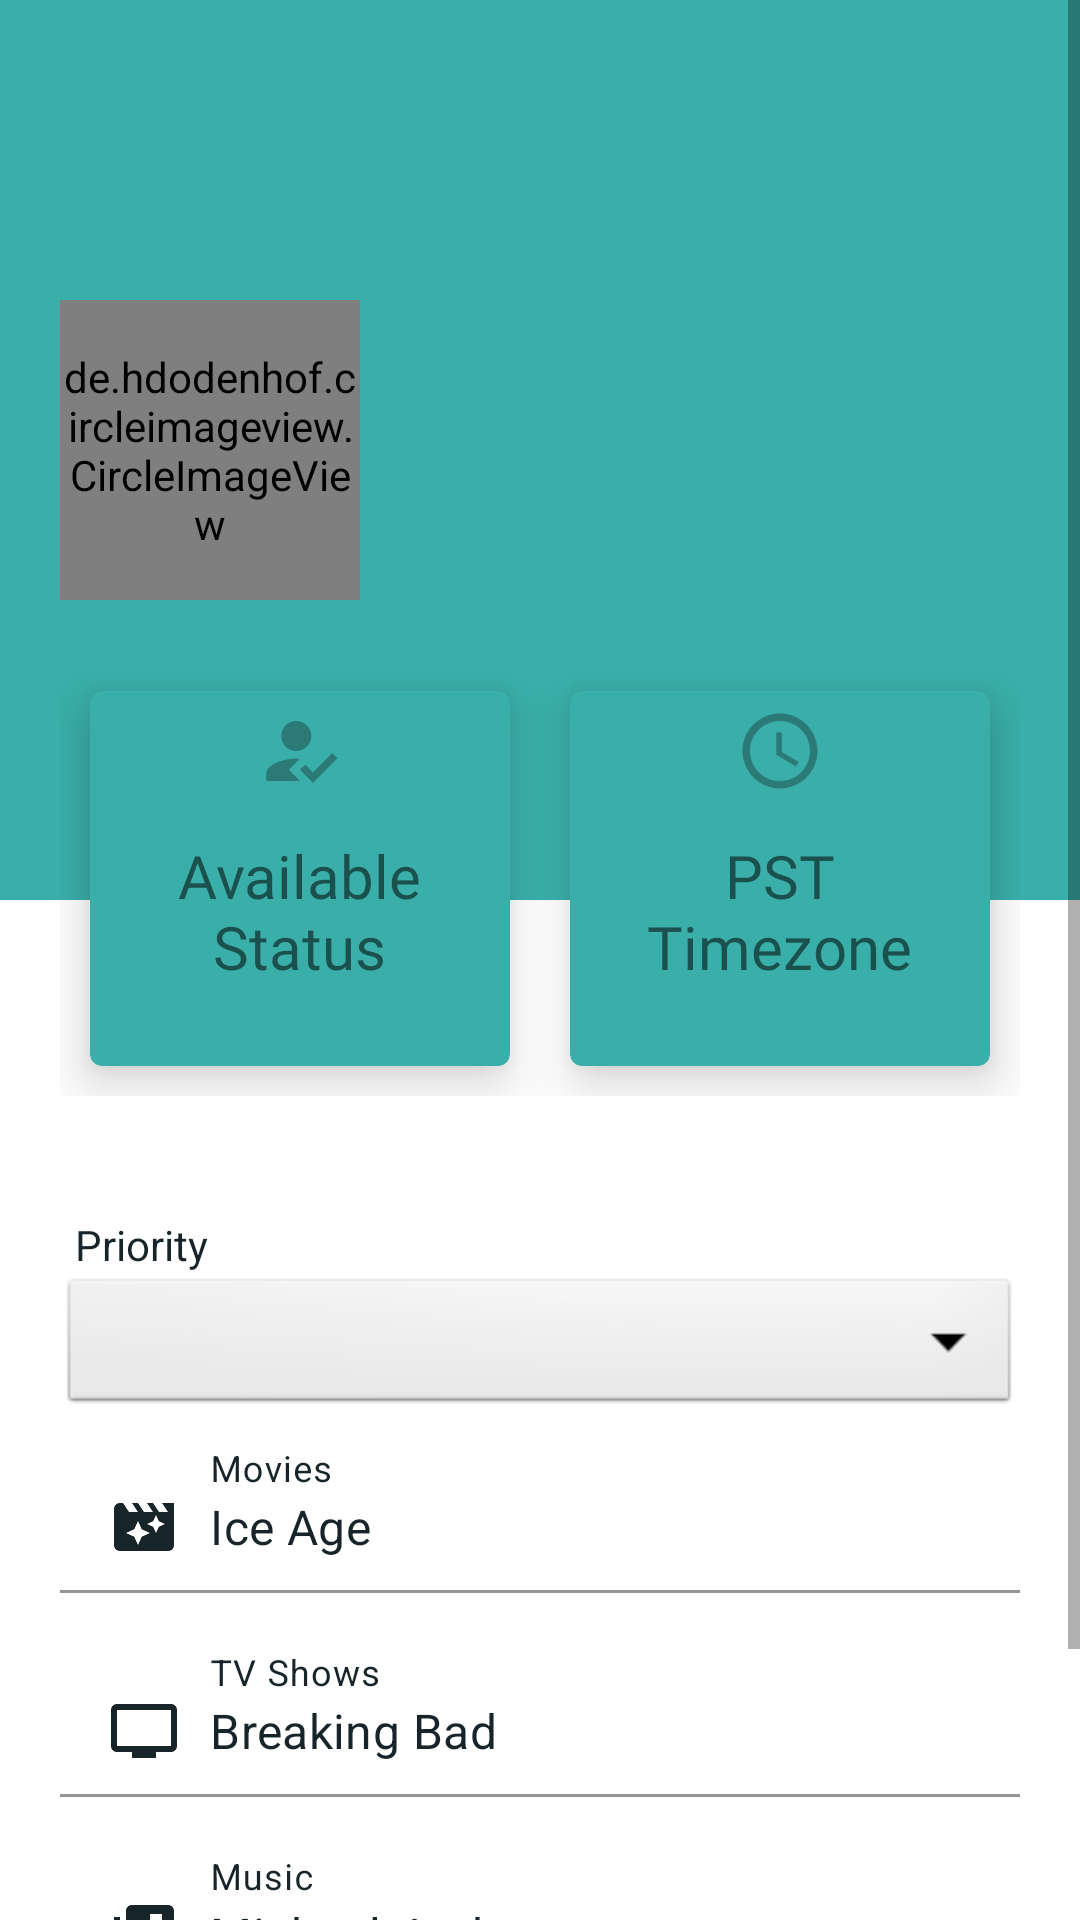

Layout XML and referenced resources for this Android screen:
<!-- AndroidManifest.xml: application theme Theme.ConnectWithFriends -->
<!-- res/layout/profile_activity.xml -->
<?xml version="1.0" encoding="utf-8"?>
<ScrollView xmlns:android="http://schemas.android.com/apk/res/android"
    xmlns:app="http://schemas.android.com/apk/res-auto"
    xmlns:tools="http://schemas.android.com/tools"
    android:layout_width="match_parent"
    android:layout_height="match_parent"
    tools:context=".ProfileActivity">

    <LinearLayout
        android:layout_width="match_parent"
        android:layout_height="match_parent"
        android:orientation="vertical">

        <RelativeLayout
            android:layout_width="match_parent"
            android:layout_height="300dp"
            android:padding="20dp"
            android:background="#3AAFA9">

            <de.hdodenhof.circleimageview.CircleImageView
                android:id="@+id/iv_image"
                android:layout_width="100dp"
                android:layout_height="100dp"
                android:src="@drawable/ic_baseline_person_24"
                android:layout_centerVertical="true"/>

            <TextView
                android:id="@+id/nameTextView"
                android:layout_width="wrap_content"
                android:layout_height="wrap_content"
                android:textSize="30sp"
                android:textColor= "#17252a"
                android:fontFamily="@font/roboto_condensed_bold"
                android:layout_toRightOf="@+id/iv_image"
                android:layout_centerVertical="true"
                android:includeFontPadding="false"
                android:layout_marginLeft="10dp" />

            <TextView
                android:id="@+id/numberTextView"
                android:layout_width="wrap_content"
                android:layout_height="wrap_content"
                android:includeFontPadding="false"
                android:textSize="14sp"
                android:textColor= "#17252a"
                android:fontFamily="@font/cabin"
                android:layout_toRightOf="@+id/iv_image"
                android:layout_below="@id/nameTextView"
                android:layout_marginLeft="10dp" />

        </RelativeLayout>

        <LinearLayout
            android:layout_width="match_parent"
            android:layout_height="wrap_content"
            android:padding="20dp"
            android:layout_marginTop="-100dp">

            <com.google.android.material.card.MaterialCardView
                android:layout_width="0dp"
                android:layout_height="125dp"
                android:layout_weight="1"
                app:cardBackgroundColor="#3AAFA9"
                app:cardElevation="10dp"
                android:layout_margin="10dp">

                <RelativeLayout
                    android:layout_width="match_parent"
                    android:layout_height="match_parent"
                    android:padding="5dp">

                    <ImageView
                        android:layout_width="30dp"
                        android:layout_height="30dp"
                        android:src="@drawable/ic_status"
                        android:layout_centerHorizontal="true"/>

                    <TextView
                        android:id="@+id/status_label"
                        android:layout_width="wrap_content"
                        android:layout_height="wrap_content"
                        android:text="Available"
                        android:includeFontPadding="false"
                        android:textSize="20sp"
                        android:fontFamily="@font/roboto_condensed_bold"
                        android:layout_centerInParent="true"/>

                    <TextView
                        android:id="@+id/status_value"
                        android:layout_width="wrap_content"
                        android:layout_height="wrap_content"
                        android:text="Status"
                        android:includeFontPadding="false"
                        android:textSize="20sp"
                        android:fontFamily="@font/cabin"
                        android:layout_below="@id/status_label"
                        android:layout_centerHorizontal="true"/>

                </RelativeLayout>

            </com.google.android.material.card.MaterialCardView>

            <com.google.android.material.card.MaterialCardView
                android:layout_width="0dp"
                android:layout_height="125dp"
                android:layout_weight="1"
                app:cardBackgroundColor="#3AAFA9"
                app:cardElevation="10dp"
                android:layout_margin="10dp">

                <RelativeLayout
                    android:layout_width="match_parent"
                    android:layout_height="match_parent"
                    android:padding="5dp">

                    <ImageView
                        android:layout_width="30dp"
                        android:layout_height="30dp"
                        android:src="@drawable/ic_timezone"
                        android:layout_centerHorizontal="true"/>

                    <TextView
                        android:id="@+id/timezone_label"
                        android:layout_width="wrap_content"
                        android:layout_height="wrap_content"
                        android:text="PST"
                        android:includeFontPadding="false"
                        android:textSize="20sp"
                        android:fontFamily="@font/roboto_condensed_bold"
                        android:layout_centerInParent="true"/>

                    <TextView
                        android:id="@+id/timezone_value"
                        android:layout_width="wrap_content"
                        android:layout_height="wrap_content"
                        android:text="Timezone"
                        android:includeFontPadding="false"
                        android:textSize="20sp"
                        android:fontFamily="@font/cabin"
                        android:layout_below="@id/timezone_label"
                        android:layout_centerHorizontal="true"/>

                </RelativeLayout>

            </com.google.android.material.card.MaterialCardView>

        </LinearLayout>

        <LinearLayout
            android:layout_width="match_parent"
            android:layout_height="wrap_content"
            android:padding="20dp"
            android:orientation="vertical">

            <TextView
                android:id="@+id/priority_label"
                android:layout_width="match_parent"
                android:layout_height="wrap_content"
                android:text="Priority"
                android:layout_marginLeft="5dp"
                android:textColor="#17252A"/>

            <Spinner
                android:id="@+id/spinner1"
                android:layout_width="match_parent"
                android:layout_height="wrap_content"
                android:background="@android:drawable/btn_dropdown"
                android:spinnerMode="dropdown" />

            <com.google.android.material.textfield.TextInputLayout
                android:layout_width="match_parent"
                android:layout_height="wrap_content"
                app:boxBackgroundColor="@color/white"
                android:hint="Movies"
                android:textColorHint="#17252A"
                android:layout_marginBottom="10dp">

                <com.google.android.material.textfield.TextInputEditText
                    android:layout_width="match_parent"
                    android:layout_height="wrap_content"
                    android:drawableLeft="@drawable/ic_movie"
                    android:drawablePadding="10dp"
                    android:text="Ice Age"
                    android:textColor="#17252A"/>

            </com.google.android.material.textfield.TextInputLayout>

            <com.google.android.material.textfield.TextInputLayout
                android:layout_width="match_parent"
                android:layout_height="wrap_content"
                app:boxBackgroundColor="@color/white"
                android:hint="TV Shows"
                android:textColorHint="#17252A"
                android:layout_marginBottom="10dp">

                <com.google.android.material.textfield.TextInputEditText
                    android:layout_width="match_parent"
                    android:layout_height="wrap_content"
                    android:drawableLeft="@drawable/ic_tv"
                    android:drawablePadding="10dp"
                    android:text="Breaking Bad"
                    android:textColor="#17252A"/>

            </com.google.android.material.textfield.TextInputLayout>

            <com.google.android.material.textfield.TextInputLayout
                android:layout_width="match_parent"
                android:layout_height="wrap_content"
                app:boxBackgroundColor="@color/white"
                android:hint="Music"
                android:textColorHint="#17252A"
                android:layout_marginBottom="10dp">

                <com.google.android.material.textfield.TextInputEditText
                    android:layout_width="match_parent"
                    android:layout_height="wrap_content"
                    android:drawableLeft="@drawable/ic_music"
                    android:drawablePadding="10dp"
                    android:text="Michael Jackson"
                    android:textColor="#17252A"/>

            </com.google.android.material.textfield.TextInputLayout>

            <Button
                android:layout_width="match_parent"
                android:layout_height="wrap_content"
                android:background="#3AAFA9"
                android:fontFamily="@font/roboto_condensed_bold"
                android:text="Update"
                android:textColor="#17252A"
                app:backgroundTint="#3AAFA9"></Button>

        </LinearLayout>
    </LinearLayout>
</ScrollView>
<!-- resources referenced by this layout -->
<resources>
  <color name="white">#FFFFFFFF</color>
  <!-- drawable ic_movie (drawable) -->
  <vector android:height="24dp" android:tint="#17252A"
      android:viewportHeight="24" android:viewportWidth="24"
      android:width="24dp" xmlns:android="http://schemas.android.com/apk/res/android">
      <path android:fillColor="@android:color/white" android:pathData="M18,4l2,3h-3l-2,-3h-2l2,3h-3l-2,-3L8,4l2,3L7,7L5,4L4,4c-1.1,0 -1.99,0.9 -1.99,2L2,18c0,1.1 0.9,2 2,2h16c1.1,0 2,-0.9 2,-2L22,4h-4zM11.25,15.25L10,18l-1.25,-2.75L6,14l2.75,-1.25L10,10l1.25,2.75L14,14l-2.75,1.25zM16.94,11.94L16,14l-0.94,-2.06L13,11l2.06,-0.94L16,8l0.94,2.06L19,11l-2.06,0.94z"/>
  </vector>
  <!-- drawable ic_music (drawable) -->
  <vector android:height="24dp" android:tint="#17252A"
      android:viewportHeight="24" android:viewportWidth="24"
      android:width="24dp" xmlns:android="http://schemas.android.com/apk/res/android">
      <path android:fillColor="@android:color/white" android:pathData="M20,2L8,2c-1.1,0 -2,0.9 -2,2v12c0,1.1 0.9,2 2,2h12c1.1,0 2,-0.9 2,-2L22,4c0,-1.1 -0.9,-2 -2,-2zM18,7h-3v5.5c0,1.38 -1.12,2.5 -2.5,2.5S10,13.88 10,12.5s1.12,-2.5 2.5,-2.5c0.57,0 1.08,0.19 1.5,0.51L14,5h4v2zM4,6L2,6v14c0,1.1 0.9,2 2,2h14v-2L4,20L4,6z"/>
  </vector>
  <!-- drawable ic_status (drawable) -->
  <vector android:height="24dp" android:tint="#2B7A78"
      android:viewportHeight="24" android:viewportWidth="24"
      android:width="24dp" xmlns:android="http://schemas.android.com/apk/res/android">
      <path android:fillColor="@android:color/white"
          android:fillType="evenOdd" android:pathData="M9,17l3,-2.94c-0.39,-0.04 -0.68,-0.06 -1,-0.06 -2.67,0 -8,1.34 -8,4v2h9l-3,-3zM11,12c2.21,0 4,-1.79 4,-4s-1.79,-4 -4,-4 -4,1.79 -4,4 1.79,4 4,4"/>
      <path android:fillColor="@android:color/white"
          android:fillType="evenOdd" android:pathData="M15.47,20.5L12,17l1.4,-1.41 2.07,2.08 5.13,-5.17 1.4,1.41z"/>
  </vector>
  <!-- drawable ic_timezone (drawable) -->
  <vector android:height="24dp" android:tint="#2B7A78"
      android:viewportHeight="24" android:viewportWidth="24"
      android:width="24dp" xmlns:android="http://schemas.android.com/apk/res/android">
      <path android:fillColor="@android:color/white" android:pathData="M11.99,2C6.47,2 2,6.48 2,12s4.47,10 9.99,10C17.52,22 22,17.52 22,12S17.52,2 11.99,2zM12,20c-4.42,0 -8,-3.58 -8,-8s3.58,-8 8,-8 8,3.58 8,8 -3.58,8 -8,8z"/>
      <path android:fillColor="@android:color/white" android:pathData="M12.5,7H11v6l5.25,3.15 0.75,-1.23 -4.5,-2.67z"/>
  </vector>
  <!-- drawable ic_tv (drawable) -->
  <vector android:height="24dp" android:tint="#17252A"
      android:viewportHeight="24" android:viewportWidth="24"
      android:width="24dp" xmlns:android="http://schemas.android.com/apk/res/android">
      <path android:fillColor="@android:color/white" android:pathData="M21,3L3,3c-1.1,0 -2,0.9 -2,2v12c0,1.1 0.9,2 2,2h5v2h8v-2h5c1.1,0 1.99,-0.9 1.99,-2L23,5c0,-1.1 -0.9,-2 -2,-2zM21,17L3,17L3,5h18v12z"/>
  </vector>
  <style name="Theme.ConnectWithFriends" parent="Theme.MaterialComponents.DayNight.DarkActionBar">
          
          <item name="colorPrimary">@color/purple_500</item>
          <item name="colorPrimaryVariant">@color/purple_700</item>
          <item name="colorOnPrimary">@color/white</item>
          
          <item name="colorSecondary">@color/teal_200</item>
          <item name="colorSecondaryVariant">@color/teal_700</item>
          <item name="colorOnSecondary">@color/black</item>
          
          <item name="android:statusBarColor" tools:targetApi="l">?attr/colorPrimaryVariant</item>
          
      </style>
  <color name="purple_500">#FF6200EE</color>
  <color name="purple_700">#FF3700B3</color>
  <color name="teal_200">#FF03DAC5</color>
  <color name="teal_700">#FF018786</color>
  <color name="black">#FF000000</color>
</resources>
